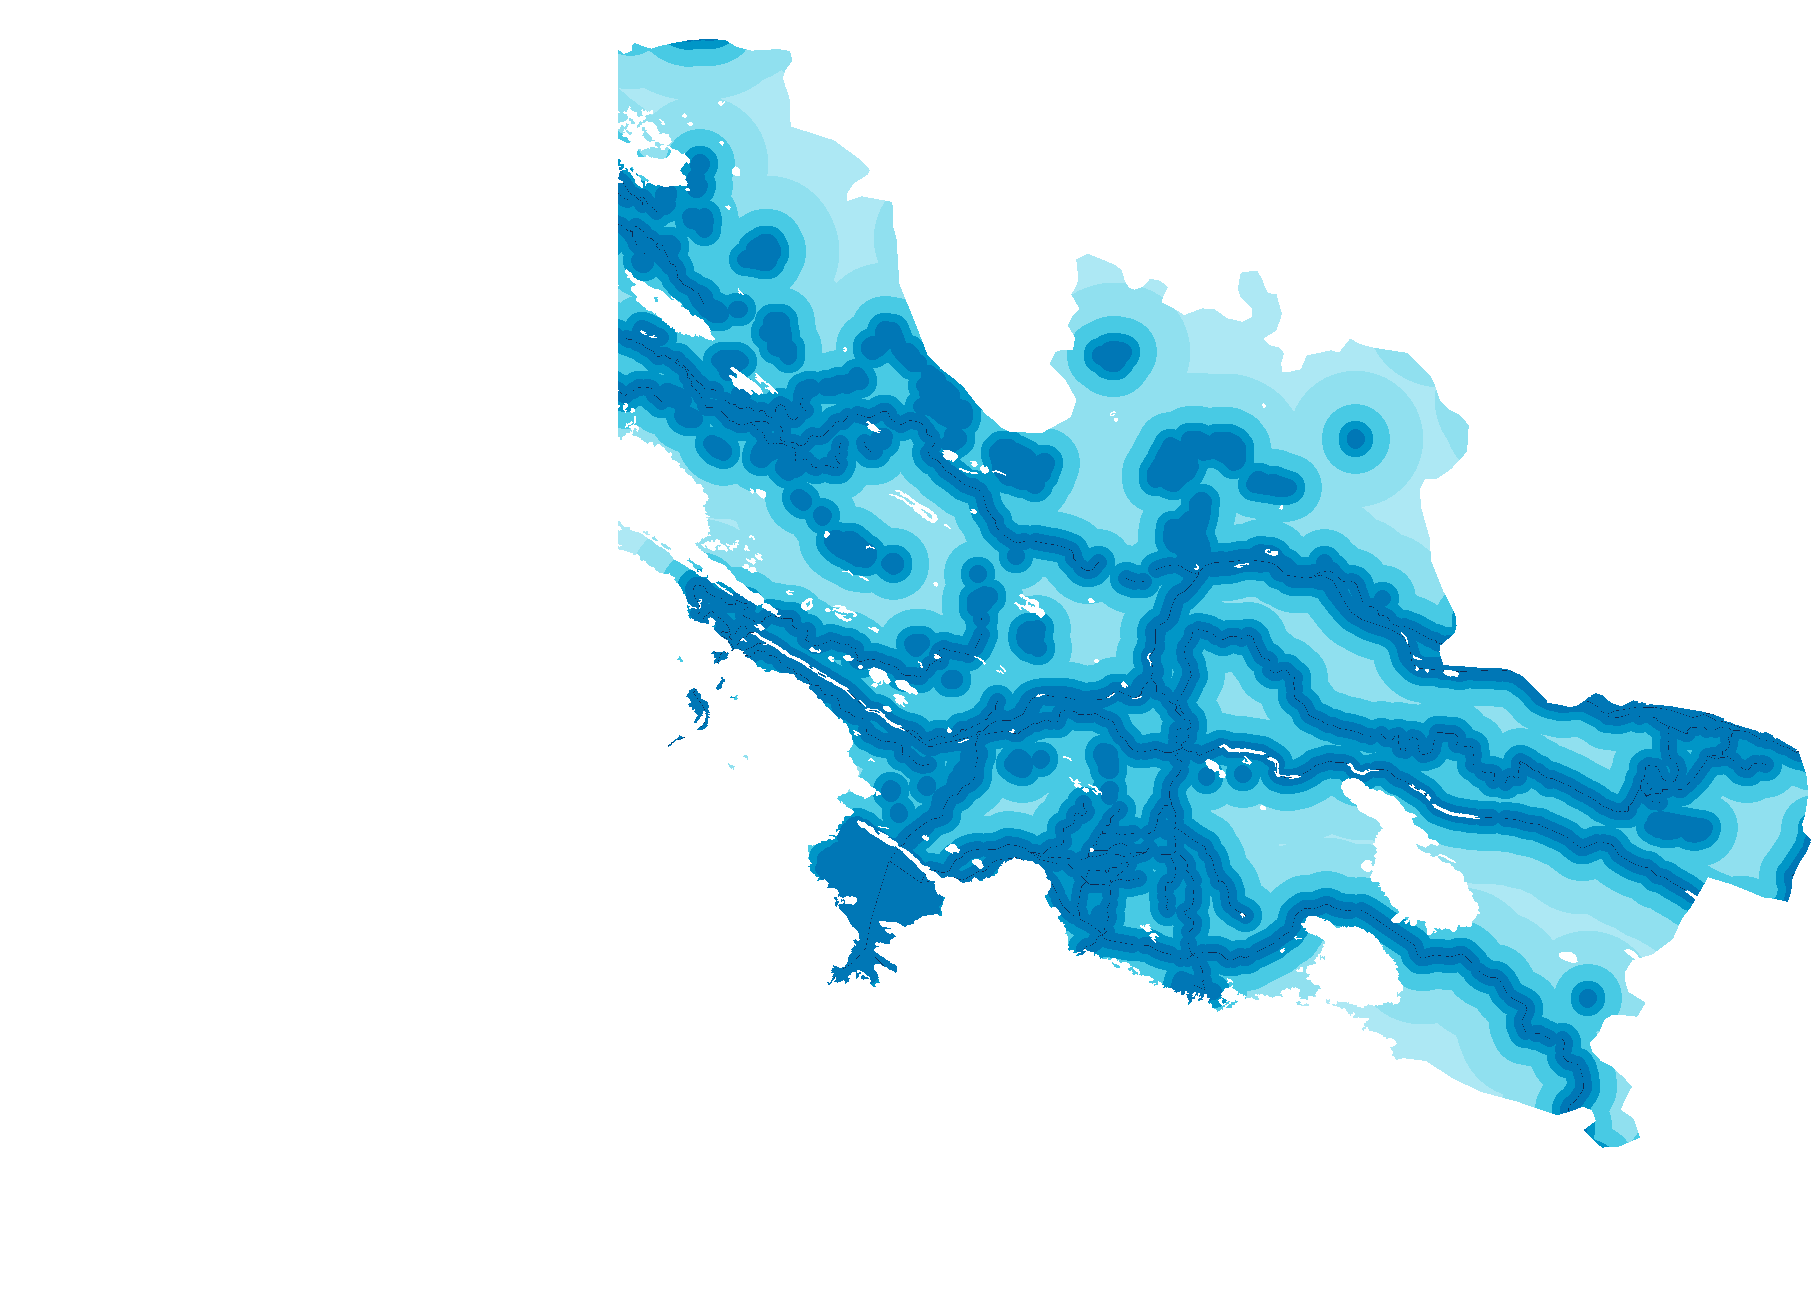

Data behind this chart, as committed beside it:
bin, total_cropland_ha, paddy_ha, banana_ha, other_ha, paddy_pct, banana_pct, other_pct, color
0 – 250 m, 8323, 3386, 195.8, 4742, 40.7, 2.4, 56.9, #0077B6
250 – 500 m, 6380, 3055, 53.4, 3271, 47.9, 0.8, 51.3, #0096C7
500 – 1,000 m, 7169, 3309, 65.5, 3794, 46.2, 0.9, 52.9, #48CAE4
1,000 – 2,000 m, 5132, 1806, 42.8, 3283, 35.2, 0.8, 64.0, #90E0EF
> 2,000 m, 1282, 411.9, 12.4, 858.0, 32.1, 1.0, 66.9, #ADE8F4
